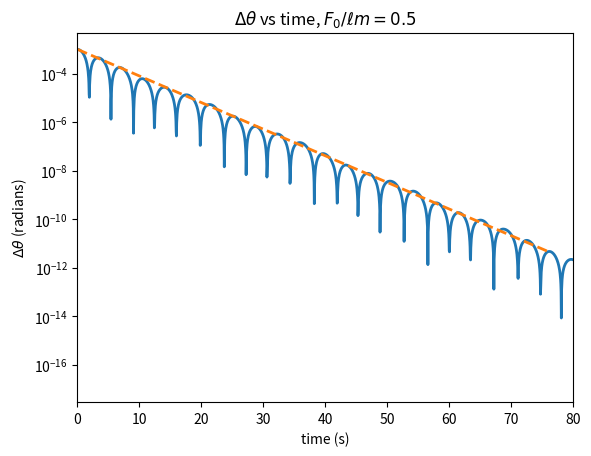
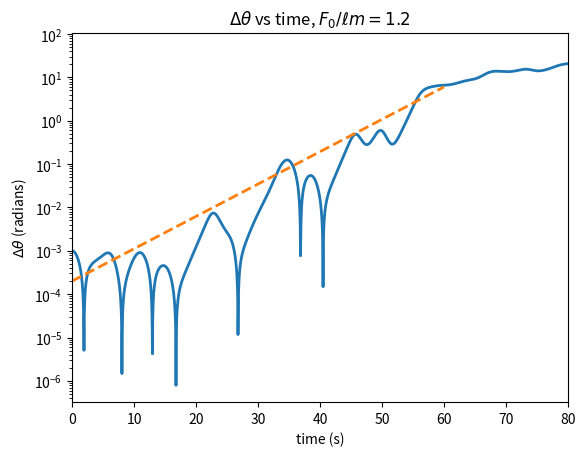

These figures' Python source, in order:
import numpy as np
import matplotlib.pyplot as plt
import math

#define initial conditions and constants
theta0=[0.2,0.201]
omega0=0
t0=0
tf=150
l=9.81
g = 9.81
BetaOverM = 0.5
F0overlm = [0.5, 1.2]
kd=2/3
lb=[r'$\Delta \theta$ vs time, $F_0/\ell m = 0.5$',r'$\Delta \theta$ vs time, $F_0/\ell m = 1.2$']

def f(r,t,f0):
    theta=r[0]
    omega=r[1]
    ftheta=omega
    fomega=f0*math.sin(kd*t)-(g/l)*math.sin(theta) - BetaOverM*omega
    return np.array([ftheta,fomega],float)

# choose step size
h=0.04
n=int((tf-t0)/h)

#lines for plots
x1=[0,76]
y1=[1e-3,4.5e-12]
x2=[0,60]
y2=[2e-4,6]

tpoints=np.linspace(t0,tf,n+1)
for j in range(len(F0overlm)):
    thetapoints0=[]
    thetapoints1=[]
    for i in range(len(theta0)):
        r=np.array([theta0[i],omega0],float)
        for t in tpoints:
            if i==0:
                thetapoints0.append(r[0])
            else:
                thetapoints1.append(r[0])
            k1=h*f(r,t,F0overlm[j])
            k2=h*f(r+k1/2,t+h/2,F0overlm[j])
            k3=h*f(r+k2/2,t+h/2,F0overlm[j])
            k4=h*f(r+k3,t+h,F0overlm[j])
            r += (1/6)*(k1+2*k2+2*k3+k4)
    thetadiff=np.zeros(len(thetapoints0))
    for w in range(len(thetapoints0)):
        thetadiff[w]=abs(thetapoints1[w]-thetapoints0[w])
    print(thetadiff[0])
    plt.figure(j+1)
    plt.plot(tpoints,thetadiff,lw=2)
    if j==0:
        plt.plot(x1,y1,lw=2,linestyle="dashed")
    else:
        plt.plot(x2,y2,lw=2,linestyle="dashed")
    plt.xlabel("time (s)")
    plt.ylabel(r'$\Delta \theta$ (radians)')
    plt.title(lb[j])
    plt.xlim(0,80)
    plt.yscale("log")


#draw
plt.show()
